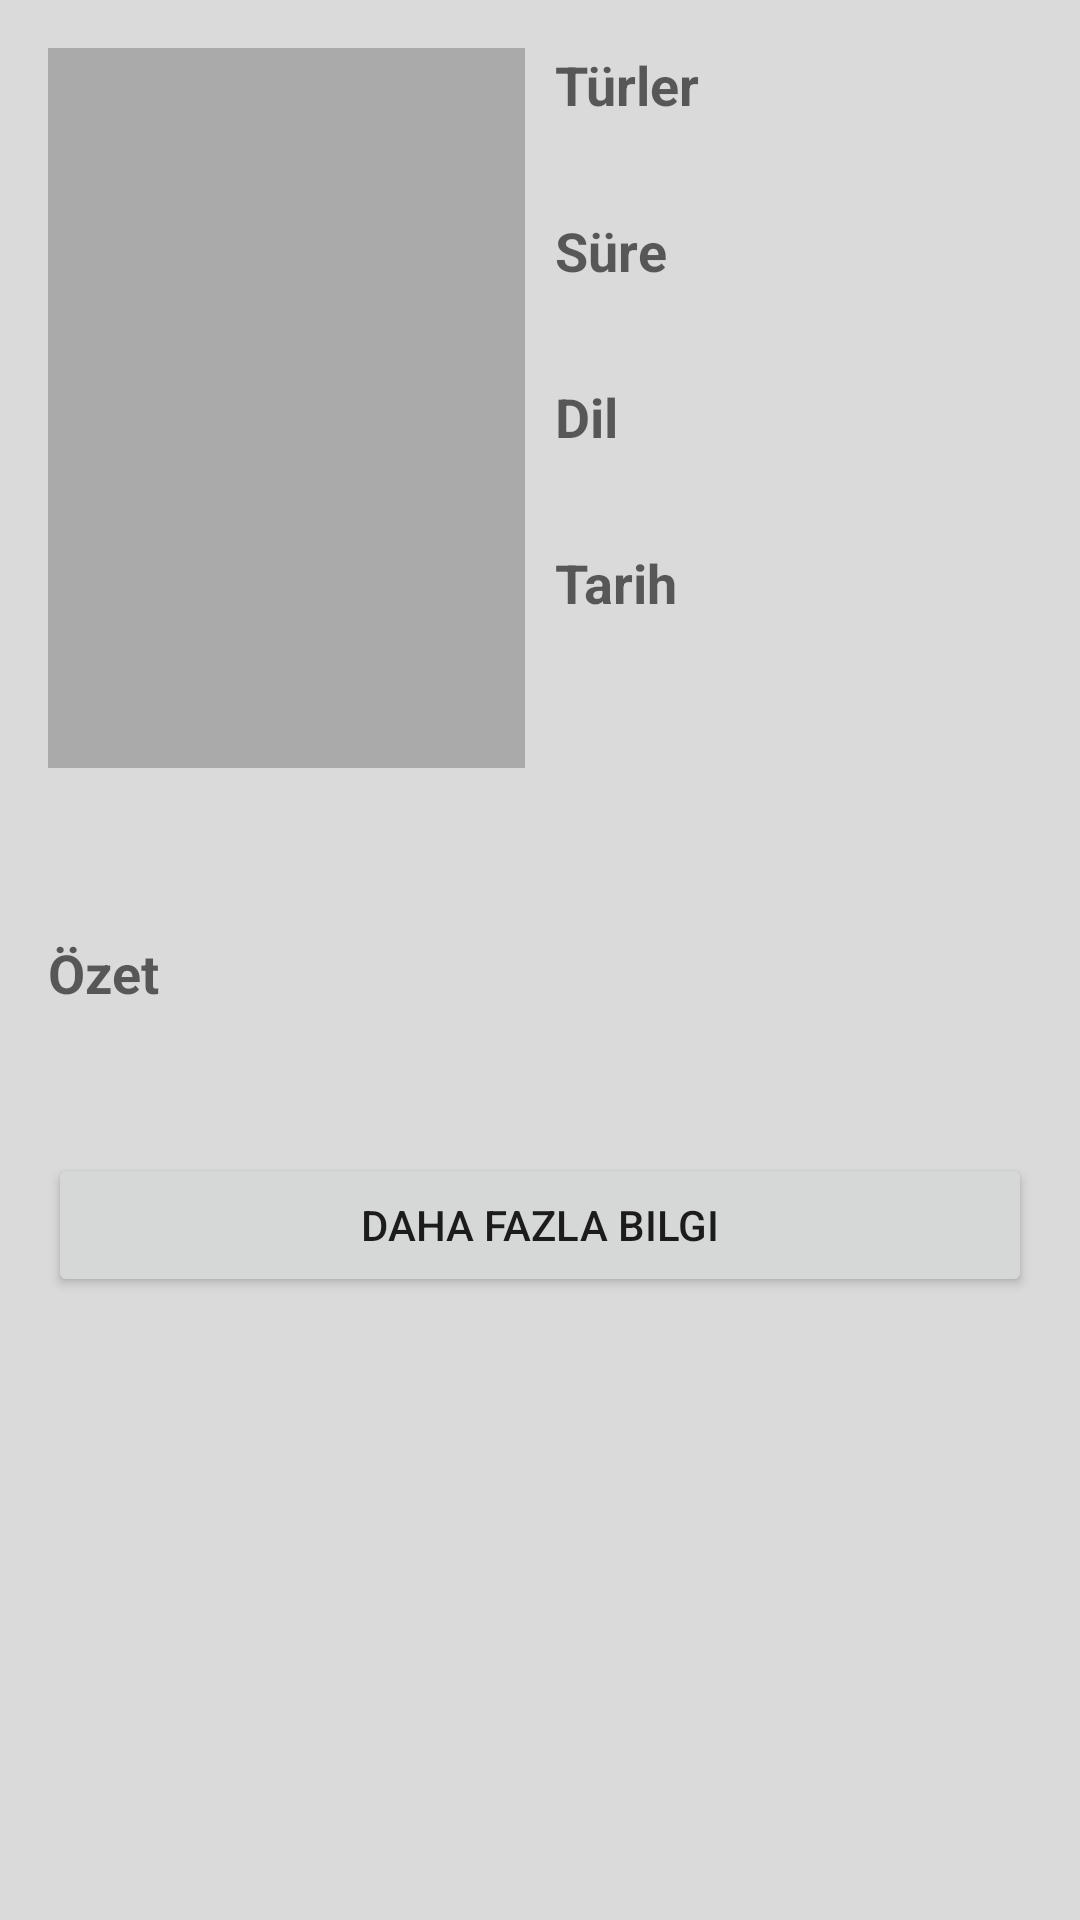

This screen was rendered from an Android layout file. Write that file and the resources it references.
<!-- AndroidManifest.xml: application theme AppTheme -->
<!-- res/layout/activity_detail.xml -->
<?xml version="1.0" encoding="utf-8"?>
<ScrollView xmlns:android="http://schemas.android.com/apk/res/android"
    xmlns:tools="http://schemas.android.com/tools"
    android:layout_width="match_parent"
    android:layout_height="match_parent"
    android:background="@color/screen_background">

    <RelativeLayout
        android:layout_width="match_parent"
        android:layout_height="wrap_content"
        android:paddingLeft="@dimen/activity_horizontal_margin"
        android:paddingTop="@dimen/activity_vertical_margin"
        android:paddingRight="@dimen/activity_horizontal_margin"
        android:paddingBottom="@dimen/activity_vertical_margin"
        tools:context=".presentation.detail.DetailActivity">

        <LinearLayout
            android:id="@+id/container"
            android:layout_width="match_parent"
            android:layout_height="@dimen/detailPosterHeight"
            android:orientation="horizontal">

            <FrameLayout
                android:layout_width="0dp"
                android:layout_height="match_parent"
                android:layout_weight="1">

                <ImageView
                    android:id="@+id/imageView"
                    android:layout_width="match_parent"
                    android:layout_height="@dimen/detailPosterHeight"
                    android:background="@android:color/darker_gray" />

                <ProgressBar
                    android:id="@+id/progress"
                    android:layout_width="match_parent"
                    android:layout_height="@dimen/detailPosterHeight"
                    android:indeterminateTint="@color/arcTouchColor"
                    android:padding="@dimen/progress_margin"
                    android:visibility="gone" />
            </FrameLayout>


            <LinearLayout
                android:layout_width="0dp"
                android:layout_height="wrap_content"
                android:layout_marginLeft="10dp"
                android:layout_weight="1"
                android:orientation="vertical">

                <TextView
                    android:layout_width="wrap_content"
                    android:layout_height="wrap_content"
                    android:layout_marginBottom="6dp"
                    android:text="@string/genres_header"
                    android:textAppearance="@style/Base.TextAppearance.AppCompat.Medium"
                    android:textStyle="bold" />

                <TextView
                    android:id="@+id/genresTextView"
                    android:layout_width="wrap_content"
                    android:layout_height="wrap_content"
                    android:layout_marginBottom="6dp"
                    tools:text="Action, Adventure, Science Fiction, Thriller" />

                <TextView
                    android:layout_width="wrap_content"
                    android:layout_height="wrap_content"
                    android:layout_marginBottom="6dp"
                    android:text="@string/duration_header"
                    android:textAppearance="@style/Base.TextAppearance.AppCompat.Medium"
                    android:textStyle="bold" />

                <TextView
                    android:id="@+id/durationTextView"
                    android:layout_width="wrap_content"
                    android:layout_height="wrap_content"
                    android:layout_marginBottom="6dp"
                    tools:text="124 minutes" />

                <TextView
                    android:layout_width="wrap_content"
                    android:layout_height="wrap_content"
                    android:layout_marginBottom="6dp"
                    android:text="@string/language_header"
                    android:textAppearance="@style/Base.TextAppearance.AppCompat.Medium"
                    android:textStyle="bold" />

                <TextView
                    android:id="@+id/languageTextView"
                    android:layout_width="wrap_content"
                    android:layout_height="wrap_content"
                    android:layout_marginBottom="6dp"
                    tools:text="English" />

                <TextView
                    android:layout_width="wrap_content"
                    android:layout_height="wrap_content"
                    android:layout_marginBottom="6dp"
                    android:text="@string/date_header"
                    android:textAppearance="@style/Base.TextAppearance.AppCompat.Medium"
                    android:textStyle="bold" />

                <TextView
                    android:id="@+id/dateTextView"
                    android:layout_width="wrap_content"
                    android:layout_height="wrap_content"
                    android:layout_marginBottom="6dp"
                    tools:text="21-09/2017" />
            </LinearLayout>
        </LinearLayout>

        <TextView
            android:id="@+id/nameTextView"
            android:layout_width="match_parent"
            android:layout_height="wrap_content"
            android:layout_below="@id/container"
            android:layout_marginTop="16dp"
            android:layout_marginBottom="8dp"
            android:fontFamily="sans-serif-condensed"
            android:gravity="center"
            android:textSize="20sp" />

        <TextView
            android:id="@+id/overviewHeader"
            android:layout_width="wrap_content"
            android:layout_height="wrap_content"
            android:layout_below="@id/nameTextView"
            android:layout_marginTop="5dp"
            android:layout_marginBottom="5dp"
            android:text="@string/overview_header"
            android:textAppearance="@style/Base.TextAppearance.AppCompat.Medium"
            android:textStyle="bold" />

        <TextView
            android:id="@+id/overviewTextView"
            android:layout_width="wrap_content"
            android:layout_height="wrap_content"
            android:layout_below="@id/overviewHeader"
            android:layout_marginBottom="8dp"
            android:ellipsize="end"
            tools:text="Lorem ipsum dolor sit amet, consectetur adipiscing elit. Suspendisse accumsan, felis ullamcorper dapibus cursus, lectus est sagittis arcu, sit amet pellentesque velit leo eget leo. Curabitur hendrerit lectus non lorem tempus, nec pharetra ligula semper. Sed vel commodo erat, sit amet pulvinar quam. In feugiat mauris mi, ut commodo neque sollicitudin in." />

        <Button
            android:id="@+id/moreInfoButton"
            android:layout_width="match_parent"
            android:layout_height="wrap_content"
            android:layout_below="@id/overviewTextView"
            android:layout_marginTop="16dp"
            android:text="@string/more_info_button" />

        <TextView
            android:id="@+id/errorTextView"
            android:layout_width="wrap_content"
            android:layout_height="wrap_content"
            android:layout_centerInParent="true"
            android:drawableTop="@drawable/ic_cloud_off_white_60dp"
            android:text="@string/generic_error"
            android:textAlignment="center"
            android:visibility="invisible" />

        <ProgressBar
            android:id="@+id/progressBar"
            android:layout_width="wrap_content"
            android:layout_height="wrap_content"
            android:layout_centerInParent="true"
            android:indeterminate="true"
            android:indeterminateTint="@color/arcTouchColor"
            android:indeterminateTintMode="src_atop"
            android:visibility="gone" />

    </RelativeLayout>
</ScrollView>
<!-- resources referenced by this layout -->
<resources>
  <color name="arcTouchColor">#f7a603</color>
  <color name="screen_background">#DADADA</color>
  <dimen name="activity_horizontal_margin">16dp</dimen>
  <dimen name="activity_vertical_margin">16dp</dimen>
  <dimen name="detailPosterHeight">240dp</dimen>
  <dimen name="progress_margin">32dp</dimen>
  <string name="date_header">Tarih</string>
  <string name="duration_header">Süre</string>
  <string name="generic_error">Birşeyler yanlış gidiyor. Lütfen daha sonra tekrar deneyin...</string>
  <string name="genres_header">Türler</string>
  <string name="language_header">Dil</string>
  <string name="more_info_button">Daha Fazla Bilgi</string>
  <string name="overview_header">Özet</string>
  <style name="AppTheme" parent="Theme.AppCompat.Light.DarkActionBar">
          
          <item name="colorPrimary">@color/colorPrimary</item>
          <item name="colorPrimaryDark">@color/colorPrimaryDark</item>
          <item name="colorAccent">@color/colorAccent</item>
      </style>
  <color name="colorPrimary">#008577</color>
  <color name="colorPrimaryDark">#00574B</color>
  <color name="colorAccent">#D81B60</color>
</resources>
